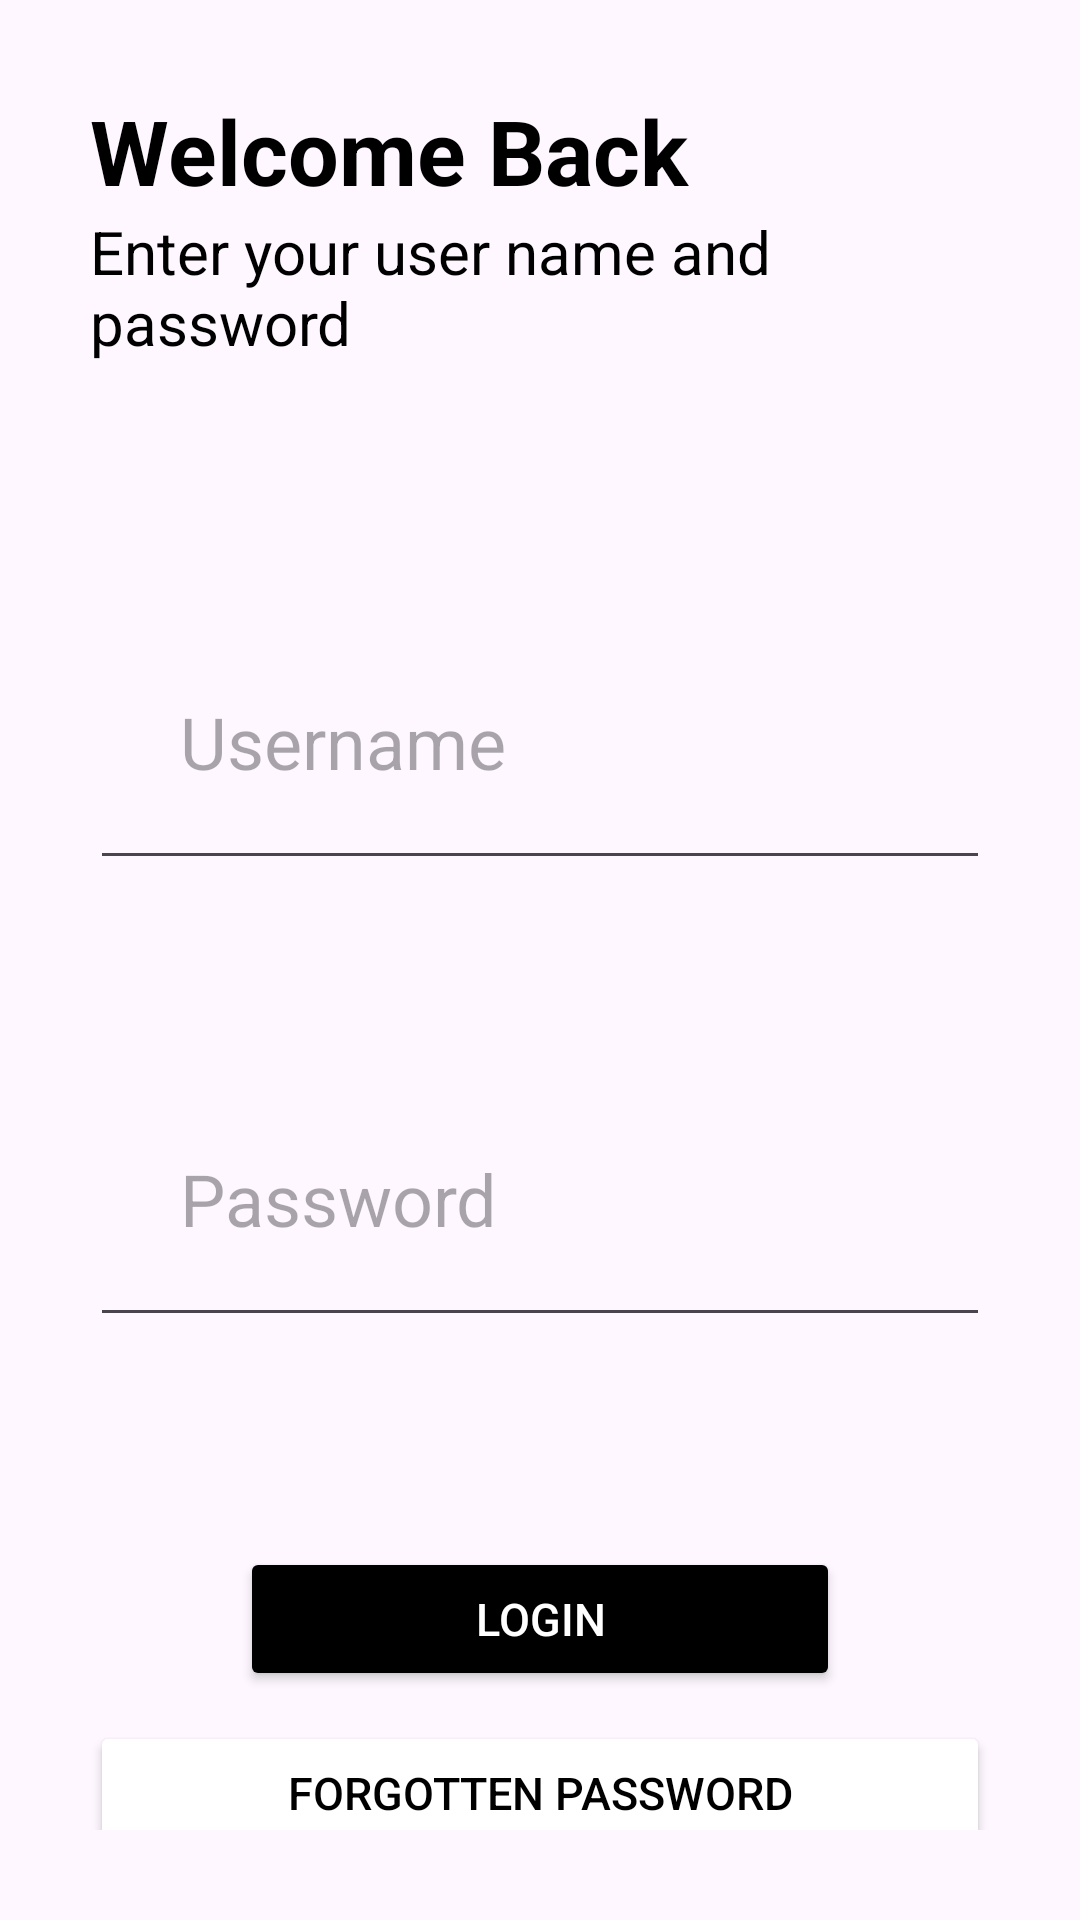

Android layout source for this screen:
<!-- AndroidManifest.xml: application theme Theme.WomenTechstersFirstApp -->
<!-- res/layout/activity_login.xml -->
<?xml version="1.0" encoding="utf-8"?>
<androidx.constraintlayout.widget.ConstraintLayout
    xmlns:android="http://schemas.android.com/apk/res/android"
    xmlns:app="http://schemas.android.com/apk/res-auto"
    xmlns:tools="http://schemas.android.com/tools"
    android:id="@+id/layout"
    android:layout_width="match_parent"
    android:layout_height="match_parent"
    android:padding="30dp"
    tools:context=".LoginActivity">


    <TextView
        android:id="@+id/welcome"
        android:layout_width="match_parent"
        android:layout_height="wrap_content"
        android:text="Welcome Back"
        android:textSize="30sp"
        android:textColor="@color/black"
        android:textStyle="bold"
        app:layout_constraintStart_toStartOf="parent"
        app:layout_constraintTop_toTopOf="parent"
        app:layout_constraintTop_toBottomOf="parent"/>

    <TextView
        android:id="@+id/enter"
        android:layout_width="match_parent"
        android:layout_height="wrap_content"
        android:text="Enter your user name and password"
        android:textSize="20sp"
        android:textColor="@color/black"
        app:layout_constraintStart_toStartOf="parent"
        app:layout_constraintEnd_toEndOf="parent"
        app:layout_constraintTop_toBottomOf="@+id/welcome"/>

    <EditText
        android:id="@+id/username"
        android:layout_width="match_parent"
        android:layout_height="wrap_content"
        android:hint="Username"
        android:inputType="textPersonName"
        android:layout_marginTop="80dp"
        android:padding="30dp"
        android:textSize="24sp"
        app:layout_constraintStart_toStartOf="parent"
        app:layout_constraintEnd_toEndOf="parent"
        app:layout_constraintTop_toBottomOf="@+id/enter"/>

    <EditText
        android:id="@+id/password"
        android:layout_width="match_parent"
        android:layout_height="wrap_content"
        android:hint="Password"
        android:inputType="textPassword"
        android:layout_marginTop="60dp"
        android:padding="30dp"
        android:textSize="24sp"
        app:layout_constraintStart_toStartOf="parent"
        app:layout_constraintEnd_toEndOf="parent"
        app:layout_constraintTop_toBottomOf="@id/username"/>

    <Button
        android:id="@+id/loginButton"
        android:layout_width="200dp"
        android:layout_height="wrap_content"
        android:layout_marginTop="20dp"
        android:backgroundTint="@color/black"
        android:text="LOGIN"
        android:textColor="@color/white"
        android:layout_margin="70dp"
        android:textSize="15sp"
        app:layout_constraintEnd_toEndOf="parent"
        app:layout_constraintStart_toStartOf="parent"
        app:layout_constraintTop_toBottomOf="@+id/password" />

    <Button
        android:id="@+id/forgottenPassword"
        android:layout_width="match_parent"
        android:layout_height="wrap_content"
        android:text="Forgotten Password"
        android:textSize="15sp"
        android:textAlignment="center"
        android:layout_marginTop="10dp"
        android:backgroundTint="#fff"
        android:textColor="#000"
        app:layout_constraintStart_toStartOf="parent"
        app:layout_constraintEnd_toEndOf="parent"
        app:layout_constraintTop_toBottomOf="@id/loginButton"/>

    <Button
        android:id="@+id/createNewAccount"
        android:layout_width="match_parent"
        android:layout_height="wrap_content"
        android:text="Create New Account"
        android:textSize="15sp"
        android:textAlignment="center"
        android:backgroundTint="#fff"
        android:textColor="#000"
        app:layout_constraintStart_toStartOf="parent"
        app:layout_constraintEnd_toEndOf="parent"
        app:layout_constraintTop_toBottomOf="@id/forgottenPassword"/>

</androidx.constraintlayout.widget.ConstraintLayout>
<!-- resources referenced by this layout -->
<resources>
  <style name="Theme.WomenTechstersFirstApp" parent="Base.Theme.WomenTechstersFirstApp" />
  <style name="Base.Theme.WomenTechstersFirstApp" parent="Theme.Material3.DayNight.NoActionBar">
          
          
      </style>
  <!-- not gathered from this repository: default colours our renderer supplied (Android Studio template values) -->
  <color name="black">#FF000000</color>
  <color name="white">#FFFFFFFF</color>
</resources>
